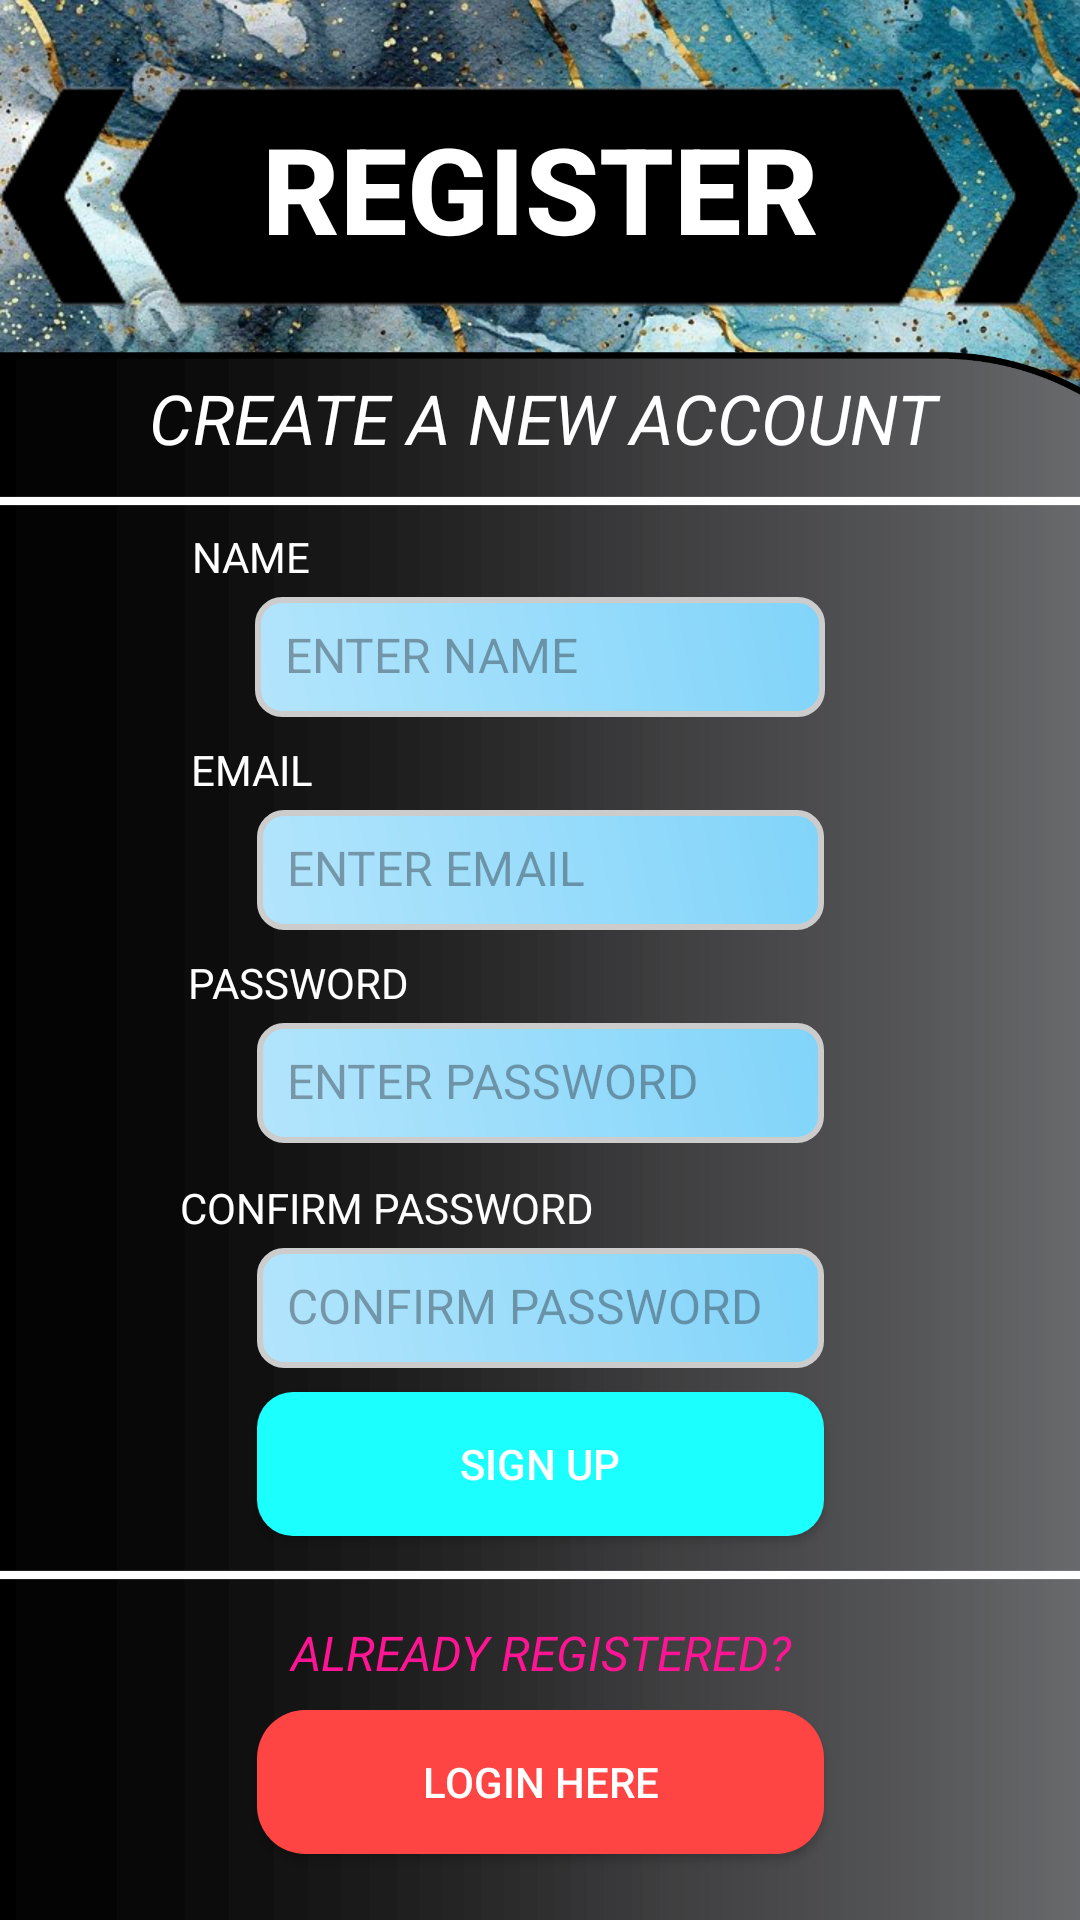

Android layout source for this screen:
<!-- AndroidManifest.xml: application theme Theme.BudgetBeatersPOE -->
<!-- res/layout/activity_register.xml -->
<?xml version="1.0" encoding="utf-8"?>
<androidx.constraintlayout.widget.ConstraintLayout xmlns:android="http://schemas.android.com/apk/res/android"
    xmlns:app="http://schemas.android.com/apk/res-auto"
    xmlns:tools="http://schemas.android.com/tools"
    android:id="@+id/main"
    android:layout_width="match_parent"
    android:layout_height="match_parent"
    tools:context=".RegisterActivity"
    android:background="@drawable/bb_marble">

    
    <ImageView
        android:id="@+id/imageView"
        android:layout_width="wrap_content"
        android:layout_height="130dp"
        android:layout_marginTop="0dp"
        app:layout_constraintEnd_toEndOf="parent"
        app:layout_constraintHorizontal_bias="1.0"
        app:layout_constraintStart_toStartOf="parent"
        app:layout_constraintTop_toTopOf="parent"
        app:srcCompat="@drawable/title_banner" />


    
    <TextView
        android:id="@+id/Registertxt"
        android:layout_width="wrap_content"
        android:layout_height="wrap_content"
        android:layout_marginTop="36dp"
        android:text="REGISTER"
        android:textColor="@android:color/white"
        android:textSize="40sp"
        android:textStyle="bold"
        android:fontFamily="sans-serif-medium"
        android:gravity="center"
        app:layout_constraintTop_toTopOf="parent"
        app:layout_constraintStart_toStartOf="parent"
        app:layout_constraintEnd_toEndOf="parent" />

    
    <ImageView
        android:id="@+id/gradientCurvedBg"
        android:layout_width="492dp"
        android:layout_height="700dp"
        android:layout_marginTop="80dp"
        app:layout_constraintTop_toTopOf="parent"
        app:layout_constraintStart_toStartOf="parent"
        app:layout_constraintEnd_toEndOf="parent"
        app:srcCompat="@drawable/gradient_curved_bg" />

    
    <TextView
        android:id="@+id/RegWelcomeTxt"
        android:layout_width="275dp"
        android:layout_height="30dp"
        android:layout_marginTop="44dp"
        android:text="CREATE A NEW ACCOUNT"
        android:textColor="@android:color/white"
        android:textSize="23sp"
        android:textStyle="italic"
        app:layout_constraintEnd_toEndOf="parent"
        app:layout_constraintHorizontal_bias="0.583"
        app:layout_constraintStart_toStartOf="parent"
        app:layout_constraintTop_toTopOf="@id/gradientCurvedBg" />

    
    <ImageView
        android:id="@+id/lineView"
        android:layout_width="410dp"
        android:layout_height="10dp"
        android:layout_marginTop="8dp"
        app:layout_constraintEnd_toEndOf="parent"
        app:layout_constraintHorizontal_bias="0.0"
        app:layout_constraintStart_toStartOf="parent"
        app:layout_constraintTop_toBottomOf="@id/RegWelcomeTxt"
        app:srcCompat="@drawable/white_line" />

    
    <TextView
        android:id="@+id/RegisterNametxt"
        android:layout_width="wrap_content"
        android:layout_height="wrap_content"
        android:layout_marginTop="4dp"
        android:text="NAME"
        android:textColor="@android:color/white"
        app:layout_constraintTop_toBottomOf="@id/lineView"
        app:layout_constraintStart_toStartOf="parent"
        app:layout_constraintEnd_toEndOf="parent"
        app:layout_constraintHorizontal_bias="0.2" />

    
    <EditText
        android:id="@+id/CreateNameInput"
        android:layout_width="190dp"
        android:layout_height="40dp"
        android:layout_marginTop="4dp"
        android:background="@drawable/edit_text_bg"
        android:hint="ENTER NAME"
        android:inputType="textPersonName"
        android:padding="10dp"
        android:textColor="@android:color/black"
        android:textSize="16sp"
        app:layout_constraintTop_toBottomOf="@id/RegisterNametxt"
        app:layout_constraintStart_toStartOf="parent"
        app:layout_constraintEnd_toEndOf="parent" />

    
    <TextView
        android:id="@+id/Emailtxt"
        android:layout_width="wrap_content"
        android:layout_height="wrap_content"
        android:layout_marginTop="8dp"
        android:text="EMAIL"
        android:textColor="@android:color/white"
        app:layout_constraintEnd_toEndOf="parent"
        app:layout_constraintHorizontal_bias="0.2"
        app:layout_constraintStart_toStartOf="parent"
        app:layout_constraintTop_toBottomOf="@id/CreateNameInput" />

    
    <EditText
        android:id="@+id/CreateEmailInput"
        android:layout_width="189dp"
        android:layout_height="40dp"
        android:layout_marginTop="4dp"
        android:background="@drawable/edit_text_bg"
        android:hint="ENTER EMAIL"
        android:inputType="textEmailSubject"
        android:padding="10dp"
        android:textColor="@android:color/black"
        android:textSize="16sp"
        app:layout_constraintTop_toBottomOf="@id/Emailtxt"
        app:layout_constraintStart_toStartOf="parent"
        app:layout_constraintEnd_toEndOf="parent" />

    
    <TextView
        android:id="@+id/Passwordtxt"
        android:layout_width="wrap_content"
        android:layout_height="wrap_content"
        android:layout_marginTop="8dp"
        android:text="PASSWORD"
        android:textColor="@android:color/white"
        app:layout_constraintEnd_toEndOf="parent"
        app:layout_constraintHorizontal_bias="0.219"
        app:layout_constraintStart_toStartOf="parent"
        app:layout_constraintTop_toBottomOf="@id/CreateEmailInput" />

    
    <EditText
        android:id="@+id/CreatePasswordInput"
        android:layout_width="189dp"
        android:layout_height="40dp"
        android:layout_marginTop="4dp"
        android:background="@drawable/edit_text_bg"
        android:hint="ENTER PASSWORD"
        android:inputType="textVisiblePassword"
        android:padding="10dp"
        android:textColor="@android:color/black"
        android:textSize="16sp"
        app:layout_constraintTop_toBottomOf="@id/Passwordtxt"
        app:layout_constraintStart_toStartOf="parent"
        app:layout_constraintEnd_toEndOf="parent" />

    
    <TextView
        android:id="@+id/ConfirmPasswordtxt"
        android:layout_width="wrap_content"
        android:layout_height="wrap_content"
        android:layout_marginTop="12dp"
        android:text="CONFIRM PASSWORD"
        android:textColor="@android:color/white"
        app:layout_constraintEnd_toEndOf="parent"
        app:layout_constraintHorizontal_bias="0.271"
        app:layout_constraintStart_toStartOf="parent"
        app:layout_constraintTop_toBottomOf="@id/CreatePasswordInput" />

    
    <EditText
        android:id="@+id/confirmPasswordInput"
        android:layout_width="189dp"
        android:layout_height="40dp"
        android:layout_marginTop="4dp"
        android:background="@drawable/edit_text_bg"
        android:hint="CONFIRM PASSWORD"
        android:inputType="textVisiblePassword"
        android:padding="10dp"
        android:textColor="@android:color/black"
        android:textSize="16sp"
        app:layout_constraintTop_toBottomOf="@id/ConfirmPasswordtxt"
        app:layout_constraintStart_toStartOf="parent"
        app:layout_constraintEnd_toEndOf="parent" />

    
    <Button
        android:id="@+id/SignUpBtn"
        android:layout_width="189dp"
        android:layout_height="48dp"
        android:layout_marginTop="8dp"
        android:background="@drawable/neon_blue_button"
        android:backgroundTint="@null"
        android:text="SIGN UP"
        android:textColor="@android:color/white"
        app:layout_constraintEnd_toEndOf="parent"
        app:layout_constraintStart_toStartOf="parent"
        app:layout_constraintTop_toBottomOf="@id/confirmPasswordInput" />

    
    <ImageView
        android:id="@+id/bottomLineView"
        android:layout_width="410dp"
        android:layout_height="10dp"
        android:layout_marginTop="8dp"
        app:layout_constraintEnd_toEndOf="parent"
        app:layout_constraintHorizontal_bias="0.0"
        app:layout_constraintStart_toStartOf="parent"
        app:layout_constraintTop_toBottomOf="@id/SignUpBtn"
        app:srcCompat="@drawable/white_line" />

    
    <TextView
        android:id="@+id/AlreadyRegisteredtxt"
        android:layout_width="175dp"
        android:layout_height="30dp"
        android:layout_marginTop="24dp"
        android:gravity="center"
        android:text="ALREADY REGISTERED?"
        android:textColor="#FF1493"
        android:textSize="16sp"
        android:textStyle="italic"
        app:layout_constraintEnd_toEndOf="parent"
        app:layout_constraintStart_toStartOf="parent"
        app:layout_constraintTop_toBottomOf="@id/SignUpBtn" />

    
    <Button
        android:id="@+id/LoginBtn"
        android:layout_width="189dp"
        android:layout_height="48dp"
        android:layout_marginTop="4dp"
        android:background="@drawable/login_button_colour"
        android:backgroundTint="@null"
        android:text="LOGIN HERE"
        android:textColor="@android:color/white"
        app:layout_constraintTop_toBottomOf="@id/AlreadyRegisteredtxt"
        app:layout_constraintStart_toStartOf="parent"
        app:layout_constraintEnd_toEndOf="parent" />

</androidx.constraintlayout.widget.ConstraintLayout>
<!-- resources referenced by this layout -->
<resources>
  <!-- drawable bb_marble: jpg bitmap (drawable, 536233 bytes) -->
  <!-- drawable edit_text_bg (drawable) -->
  <shape xmlns:android="http://schemas.android.com/apk/res/android"
      android:shape="rectangle">
  
      <gradient
          android:type="linear"
          android:angle="45"
          android:startColor="#B3E5FC"
          android:endColor="#81D4FA" />
  
      <stroke
          android:width="2dp"
          android:color="#CCCCCC" />
  
      <corners android:radius="8dp" />
  </shape>
  <!-- drawable gradient_curved_bg: png bitmap (drawable, 54420 bytes) -->
  <!-- drawable login_button_colour (drawable) -->
  <?xml version="1.0" encoding="utf-8"?>
  <selector xmlns:android="http://schemas.android.com/apk/res/android">
      
      <item android:state_pressed="true">
          <shape android:shape="rectangle">
              <solid android:color="#FF1744" />
              <corners android:radius="16dp" />
          </shape>
      </item>
  
      
      <item>
          <shape android:shape="rectangle">
              <solid android:color="@android:color/holo_red_light" />
              <corners android:radius="16dp" />
          </shape>
      </item>
  </selector>
  <!-- drawable neon_blue_button (drawable) -->
  <selector xmlns:android="http://schemas.android.com/apk/res/android">
      <item android:state_pressed="true">
          <shape android:shape="rectangle">
              <solid android:color="#00E5FF" /> 
              <corners android:radius="12dp" />
          </shape>
      </item>
      <item>
          <shape android:shape="rectangle">
              <solid android:color="#1BFFFF" /> 
              <corners android:radius="12dp" />
          </shape>
      </item>
  </selector>
  <!-- drawable title_banner: png bitmap (drawable, 3646 bytes) -->
  <!-- drawable white_line (drawable) -->
  <?xml version="1.0" encoding="utf-8"?>
  <shape xmlns:android="http://schemas.android.com/apk/res/android"
      android:shape="rectangle">
  
      <size
          android:width="300dp"
          android:height="2dp" />
  
      <solid android:color="@android:color/white" />
  </shape>
  <style name="Theme.BudgetBeatersPOE" parent="Base.Theme.BudgetBeatersPOE">
          <item name="materialButtonStyle">@style/MyButton</item>
      </style>
  <style name="Base.Theme.BudgetBeatersPOE" parent="Theme.Material3.DayNight.NoActionBar" />
  <style name="MyButton" parent="Widget.Material3.Button">
          <item name="backgroundTint">@null</item>
          <item name="android:backgroundTint">@null</item>
      </style>
</resources>
